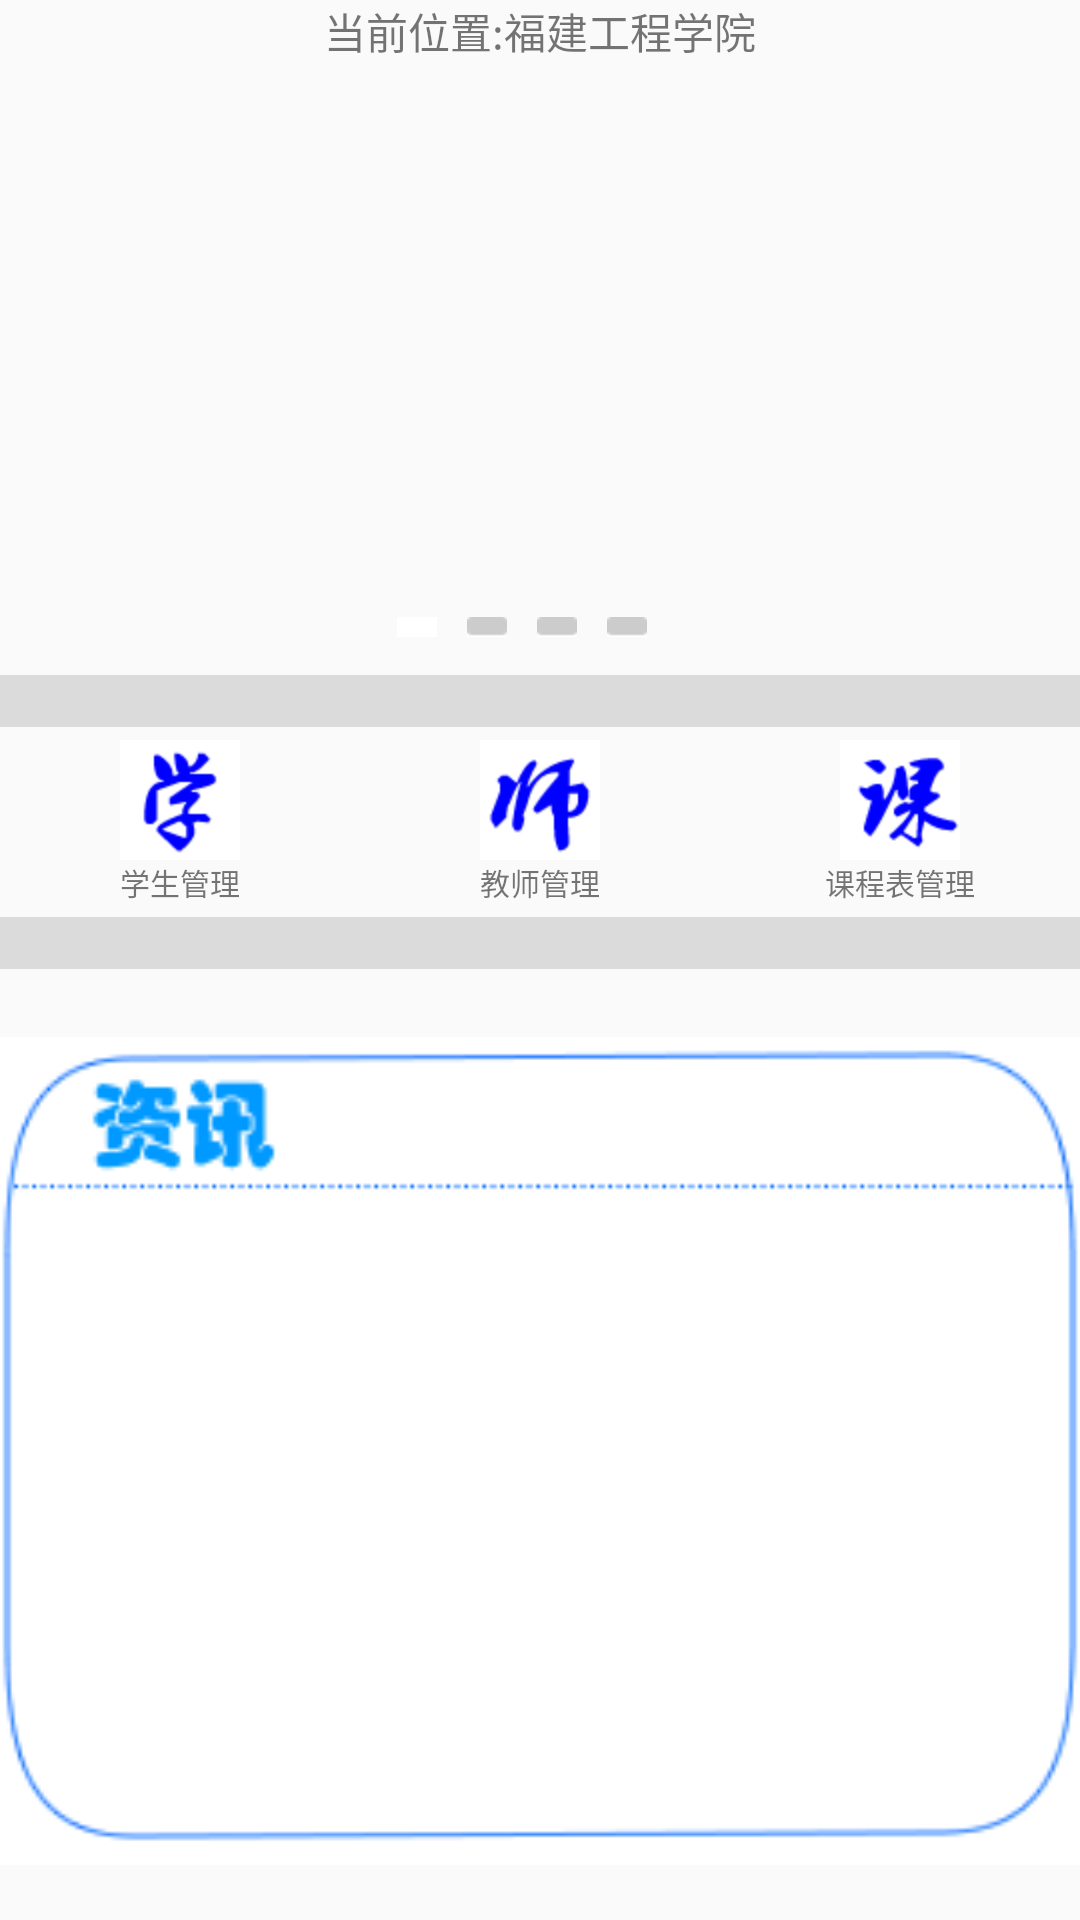

The Android layout XML behind this screen, and the referenced resources:
<!-- AndroidManifest.xml: application theme AppTheme -->
<!-- res/layout/admin_tab_gongju.xml -->
<?xml version="1.0" encoding="utf-8"?>
<LinearLayout xmlns:android="http://schemas.android.com/apk/res/android"
    android:layout_width="match_parent"
    android:layout_height="match_parent"
    android:orientation="vertical" >
    <TextView 
        android:id="@+id/locationtext"
        android:gravity="center"
        android:layout_width="match_parent"
	    android:layout_height="wrap_content"
	    android:text="当前位置:福建工程学院"/>
    
    <FrameLayout 
        android:layout_width="match_parent"
	    android:layout_height="wrap_content">
	    
	    <android.support.v4.view.ViewPager
	        android:id="@+id/id_viewPager1"
	        android:layout_width="wrap_content"
	        android:layout_height="200dp">
	        
	    </android.support.v4.view.ViewPager>
	    
	    <LinearLayout 
	        android:layout_gravity="center|bottom"
	        android:layout_width="105dp"
	        android:layout_height="20dp">
	        
	        <ImageView 
	            android:id="@+id/imgbtn1"
	            android:layout_margin="5dp"
	            android:src="@drawable/viewpagerimg_press"
	            android:layout_width="wrap_content"
	        	android:layout_height="wrap_content"/>
	        <ImageView 
	            android:id="@+id/imgbtn2"
	            android:layout_margin="5dp"
	            android:src="@drawable/viewpagerimg_normal"
	            android:layout_width="wrap_content"
	        	android:layout_height="wrap_content"/>
	        <ImageView 
	            android:id="@+id/imgbtn3"
	            android:layout_margin="5dp"
	            android:src="@drawable/viewpagerimg_normal"
	            android:layout_width="wrap_content"
	        	android:layout_height="wrap_content"/>
	        <ImageView 
	            android:id="@+id/imgbtn4"
	            android:layout_margin="5dp"
	            android:src="@drawable/viewpagerimg_normal"
	            android:layout_width="wrap_content"
	        	android:layout_height="wrap_content"/>
	        
	    </LinearLayout>
	 </FrameLayout>
    
    <ImageView 
        android:layout_width="match_parent"
        android:src="@drawable/line"
        android:layout_height="wrap_content"/>

    <LinearLayout 
        android:layout_width="fill_parent"
        android:layout_height="wrap_content"
        android:orientation="horizontal">
        
	    <LinearLayout 
	        android:id="@+id/admin_fun1"
	        android:gravity="center"
	        android:layout_width="0dp"
	        android:layout_height="fill_parent"
	        android:layout_weight="1"
	        android:orientation="vertical">
	        
	        <ImageButton
	            android:id="@+id/admin_btn1" 
	            android:layout_width="wrap_content"
	            android:layout_height="wrap_content"
	            android:clickable="false"
	            android:src="@drawable/xue"
	            android:background="#000000"/>
	        <TextView 
	            android:layout_width="wrap_content"
	            android:layout_height="wrap_content"
	            android:text="学生管理"
	            android:textSize="10dp"/>
        
        </LinearLayout>
        
        <LinearLayout 
            android:id="@+id/admin_fun2"
            android:gravity="center"
	        android:layout_width="0dp"
        	android:layout_weight="1"
	        android:layout_height="fill_parent"
	        android:orientation="vertical">
        
	        <ImageButton
	            android:id="@+id/admin_btn2" 
	            android:layout_width="wrap_content"
	            android:layout_height="wrap_content"
	            android:clickable="false"
	            android:src="@drawable/shi"
	            android:background="#000000"/>
	        <TextView 
	            android:layout_width="wrap_content"
	            android:layout_height="wrap_content"
	            android:text="教师管理"
	            android:textSize="10dp"/>
        
        </LinearLayout>
        
        <LinearLayout 
            android:id="@+id/admin_fun3"
            android:gravity="center"
	        android:layout_width="0dp"
        	android:layout_weight="1"
	        android:layout_height="fill_parent"
	        android:orientation="vertical">
        
	        <ImageButton
	            android:id="@+id/admin_btn3" 
	            android:layout_width="wrap_content"
	            android:layout_height="wrap_content"
	            android:clickable="false"
	            android:src="@drawable/ke2"
	            android:background="#000000"/>
	        <TextView 
	            android:layout_width="wrap_content"
	            android:layout_height="wrap_content"
	            android:text="课程表管理"
	            android:textSize="10dp"/>
        
        </LinearLayout>
        
    </LinearLayout>
    
    <ImageView 
        android:layout_width="match_parent"
        android:src="@drawable/line"
        android:layout_height="wrap_content"/>
    
    <FrameLayout 
        android:layout_width="match_parent"
        android:layout_height="wrap_content"
        android:layout_weight="1">
        
    <ImageView 
        android:layout_width="match_parent"
        android:layout_height="match_parent"
        android:src="@drawable/zixun"/>  
          
    <ListView
        android:id="@+id/listView1"
        android:layout_width="match_parent"
        android:layout_height="wrap_content" 
        android:layout_marginTop="55dp"
        android:layout_marginBottom="45dp"
        android:layout_marginLeft="20dp"
        android:layout_marginRight="20dp"
        android:divider="#eee"
        android:dividerHeight="3dp">
    </ListView>
    
    </FrameLayout>

</LinearLayout>
<!-- resources referenced by this layout -->
<resources>
  <!-- drawable ke2: png bitmap (drawable-hdpi, 23530 bytes) -->
  <!-- drawable line: png bitmap (drawable-hdpi, 894 bytes) -->
  <!-- drawable shi: png bitmap (drawable-hdpi, 25786 bytes) -->
  <!-- drawable viewpagerimg_normal: png bitmap (drawable-hdpi, 27730 bytes) -->
  <!-- drawable viewpagerimg_press: png bitmap (drawable-hdpi, 28136 bytes) -->
  <!-- drawable xue: png bitmap (drawable-hdpi, 23211 bytes) -->
  <!-- drawable zixun: png bitmap (drawable-hdpi, 29596 bytes) -->
  <style name="AppTheme" parent="AppBaseTheme">
          
          <item name="android:windowIsTranslucent">true</item>
          <item name="android:windowNoTitle">true</item>
      </style>
  <style name="AppBaseTheme" parent="Theme.AppCompat.Light">
          
      </style>
</resources>
